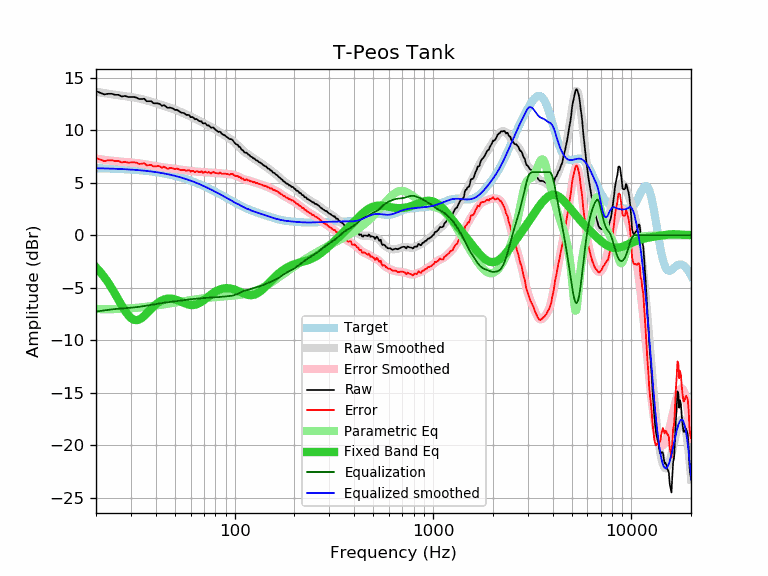

Values plotted in this chart, from the file beside it:
frequency, raw, error, smoothed, error_smoothed, equalization, parametric_eq, equalized_raw, equalized_smoothed, target
20, 13.72, 7.35, 13.65, 7.28, -7.28, -3.06, 6.44, 6.37, 6.37
21, 13.56, 7.20, 13.58, 7.22, -7.22, -3.51, 6.34, 6.36, 6.36
22, 13.40, 7.05, 13.52, 7.17, -7.17, -3.99, 6.23, 6.35, 6.35
23, 13.46, 7.12, 13.46, 7.12, -7.12, -4.51, 6.34, 6.34, 6.34
24, 13.46, 7.13, 13.41, 7.08, -7.08, -5.05, 6.38, 6.33, 6.33
25, 13.36, 7.04, 13.36, 7.04, -7.04, -5.62, 6.31, 6.32, 6.32
26, 13.36, 7.05, 13.32, 7.01, -7.01, -6.18, 6.35, 6.30, 6.30
27, 13.20, 6.91, 13.27, 6.98, -6.98, -6.72, 6.21, 6.29, 6.29
28, 13.26, 6.98, 13.23, 6.96, -6.96, -7.21, 6.30, 6.27, 6.27
29, 13.16, 6.90, 13.19, 6.94, -6.94, -7.61, 6.22, 6.26, 6.26
30, 13.16, 6.92, 13.15, 6.91, -6.91, -7.90, 6.24, 6.24, 6.24
31, 13.16, 6.94, 13.11, 6.89, -6.89, -8.06, 6.27, 6.22, 6.22
32, 13.10, 6.90, 13.06, 6.86, -6.86, -8.10, 6.24, 6.20, 6.20
33, 12.96, 6.78, 13.01, 6.83, -6.83, -8.04, 6.13, 6.18, 6.18
34, 12.96, 6.80, 12.95, 6.80, -6.80, -7.89, 6.16, 6.16, 6.16
35, 12.99, 6.85, 12.89, 6.76, -6.76, -7.70, 6.23, 6.13, 6.13
36, 12.75, 6.64, 12.83, 6.72, -6.72, -7.47, 6.03, 6.11, 6.11
37, 12.75, 6.66, 12.76, 6.68, -6.68, -7.24, 6.07, 6.08, 6.08
38, 12.75, 6.69, 12.70, 6.64, -6.64, -7.01, 6.11, 6.06, 6.06
39, 12.56, 6.53, 12.63, 6.60, -6.60, -6.80, 5.96, 6.03, 6.03
40, 12.55, 6.55, 12.57, 6.56, -6.56, -6.62, 5.98, 6.00, 6.00
41, 12.55, 6.58, 12.50, 6.53, -6.53, -6.46, 6.02, 5.97, 5.97
42, 12.48, 6.54, 12.44, 6.50, -6.50, -6.32, 5.98, 5.94, 5.94
43, 12.31, 6.40, 12.38, 6.47, -6.47, -6.22, 5.84, 5.91, 5.91
44, 12.39, 6.52, 12.32, 6.44, -6.44, -6.14, 5.94, 5.87, 5.87
45, 12.25, 6.41, 12.26, 6.42, -6.42, -6.09, 5.83, 5.84, 5.84
46, 12.11, 6.31, 12.20, 6.40, -6.40, -6.05, 5.71, 5.80, 5.80
47, 12.15, 6.39, 12.14, 6.37, -6.37, -6.05, 5.77, 5.76, 5.76
48, 12.11, 6.38, 12.08, 6.35, -6.35, -6.06, 5.75, 5.72, 5.72
49, 12.04, 6.35, 12.02, 6.33, -6.33, -6.08, 5.71, 5.68, 5.68
50, 11.92, 6.27, 11.95, 6.31, -6.31, -6.12, 5.61, 5.64, 5.64
51, 11.94, 6.34, 11.89, 6.29, -6.29, -6.17, 5.65, 5.60, 5.60
52, 11.85, 6.29, 11.83, 6.27, -6.27, -6.23, 5.58, 5.56, 5.56
53, 11.74, 6.22, 11.76, 6.24, -6.24, -6.30, 5.49, 5.52, 5.52
54, 11.65, 6.18, 11.69, 6.22, -6.22, -6.37, 5.43, 5.47, 5.47
55, 11.65, 6.22, 11.63, 6.20, -6.20, -6.43, 5.45, 5.43, 5.43
56, 11.57, 6.19, 11.56, 6.18, -6.18, -6.49, 5.39, 5.38, 5.38
57, 11.45, 6.12, 11.49, 6.16, -6.16, -6.55, 5.29, 5.33, 5.33
58, 11.45, 6.16, 11.43, 6.14, -6.14, -6.60, 5.31, 5.28, 5.28
59, 11.43, 6.19, 11.36, 6.12, -6.12, -6.63, 5.30, 5.24, 5.24
60, 11.23, 6.04, 11.29, 6.11, -6.11, -6.65, 5.12, 5.19, 5.19
61, 11.25, 6.11, 11.23, 6.09, -6.09, -6.66, 5.16, 5.14, 5.14
62, 11.19, 6.10, 11.16, 6.08, -6.08, -6.66, 5.11, 5.09, 5.09
63, 11.03, 5.99, 11.10, 6.06, -6.06, -6.64, 4.97, 5.03, 5.03
64, 11.06, 6.08, 11.03, 6.05, -6.05, -6.60, 5.01, 4.98, 4.98
65, 11.00, 6.07, 10.97, 6.04, -6.04, -6.55, 4.96, 4.93, 4.93
66, 10.88, 6.00, 10.91, 6.03, -6.03, -6.50, 4.85, 4.88, 4.88
67, 10.83, 6.00, 10.84, 6.02, -6.02, -6.43, 4.81, 4.82, 4.82
68, 10.86, 6.09, 10.78, 6.01, -6.01, -6.35, 4.85, 4.77, 4.77
69, 10.65, 5.93, 10.72, 6.00, -6.00, -6.27, 4.65, 4.72, 4.72
70, 10.64, 5.97, 10.66, 5.99, -5.99, -6.19, 4.65, 4.66, 4.66
71, 10.66, 6.05, 10.60, 5.98, -5.98, -6.10, 4.67, 4.61, 4.61
72, 10.54, 5.98, 10.53, 5.98, -5.98, -6.01, 4.56, 4.56, 4.56
73, 10.43, 5.93, 10.47, 5.97, -5.97, -5.92, 4.46, 4.50, 4.50
74, 10.46, 6.01, 10.41, 5.96, -5.96, -5.83, 4.49, 4.45, 4.45
75, 10.34, 5.94, 10.35, 5.96, -5.96, -5.75, 4.38, 4.39, 4.39
76, 10.22, 5.88, 10.29, 5.95, -5.95, -5.67, 4.26, 4.34, 4.34
77, 10.24, 5.95, 10.23, 5.95, -5.95, -5.59, 4.29, 4.29, 4.28
78, 10.26, 6.03, 10.17, 5.94, -5.94, -5.52, 4.31, 4.23, 4.23
79, 10.14, 5.96, 10.11, 5.94, -5.94, -5.45, 4.20, 4.18, 4.18
... 553 more rows
